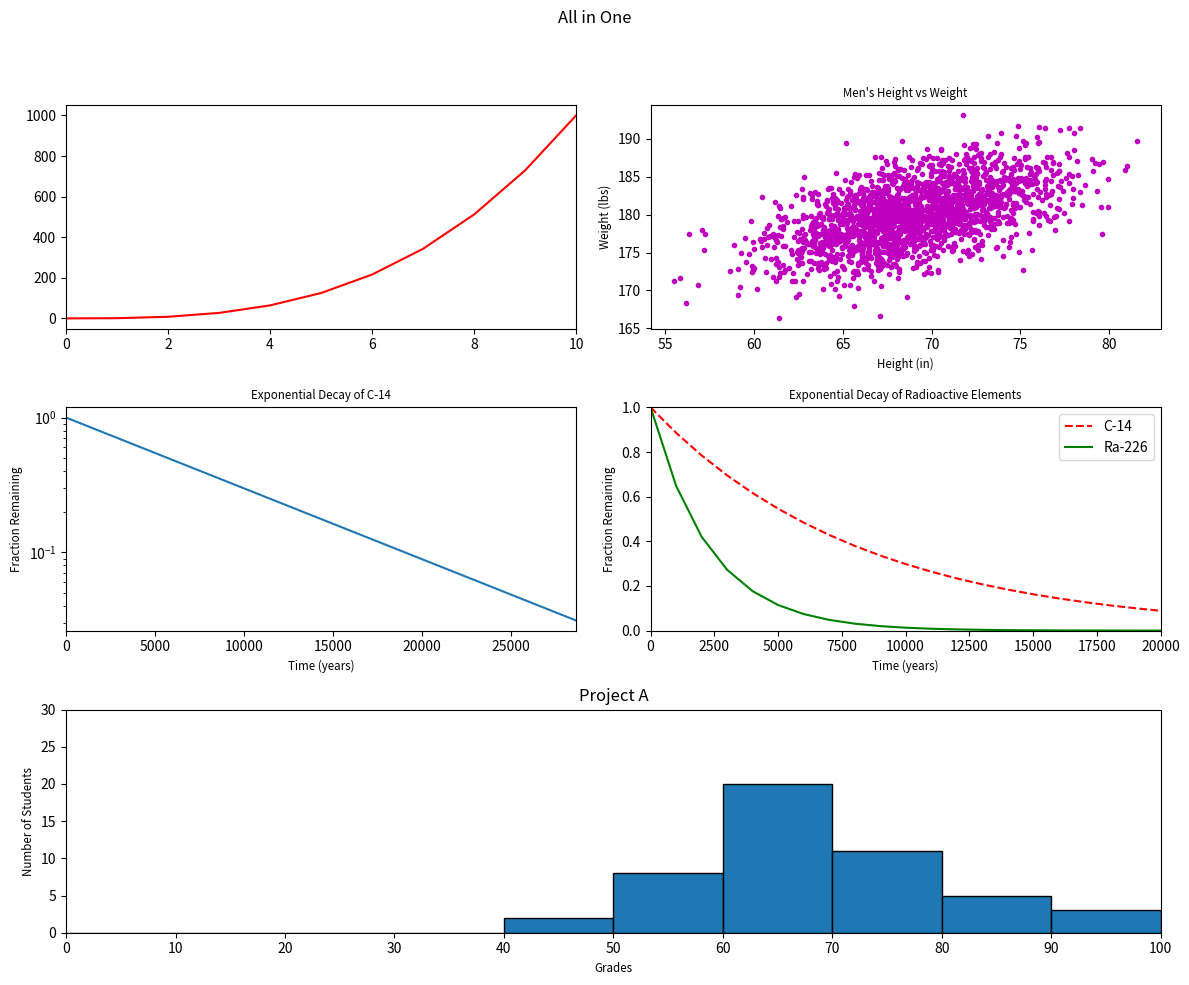

Python code for this plot:
#!/usr/bin/env python3
import numpy as np
import matplotlib.pyplot as plt

y0 = np.arange(0, 11) ** 3

mean = [69, 0]
cov = [[15, 8], [8, 15]]
np.random.seed(5)
x1, y1 = np.random.multivariate_normal(mean, cov, 2000).T
y1 += 180

x2 = np.arange(0, 28651, 5730)
r2 = np.log(0.5)
t2 = 5730
y2 = np.exp((r2 / t2) * x2)

x3 = np.arange(0, 21000, 1000)
r3 = np.log(0.5)
t31 = 5730
t32 = 1600
y31 = np.exp((r3 / t31) * x3)
y32 = np.exp((r3 / t32) * x3)

np.random.seed(5)
student_grades = np.random.normal(68, 15, 50)

# The 3x2 grid layout
fig, axs = plt.subplots(3, 2, figsize=(12, 10))
fig.suptitle("All in One")

#plot 1
axs[0, 0].plot(y0, 'r')
axs[0, 0].set_xlim(0, 10)

#plot 2
axs[0, 1].scatter(x1, y1, color='m', s=9)
axs[0, 1].set_xlabel("Height (in)", fontsize="small")
axs[0, 1].set_ylabel("Weight (lbs)", fontsize="small")
axs[0, 1].set_title("Men's Height vs Weight", fontsize="small")

#plot 3
axs[1, 0].plot(x2, y2)
axs[1, 0].set_xlabel("Time (years)", fontsize="small")
axs[1, 0].set_ylabel("Fraction Remaining", fontsize="small")
axs[1, 0].set_title("Exponential Decay of C-14", fontsize="small")
axs[1, 0].set_xlim(0, 28650)
axs[1, 0].set_yscale('log')

#plot 4
axs[1, 1].plot(x3, y31, 'r--', label='C-14')
axs[1, 1].plot(x3, y32, 'g-', label='Ra-226')
axs[1, 1].set_xlabel("Time (years)", fontsize="small")
axs[1, 1].set_ylabel("Fraction Remaining", fontsize="small")
axs[1, 1].set_title("Exponential Decay of Radioactive Elements", fontsize="small")
axs[1, 1].set_xlim(0, 20000)
axs[1, 1].set_ylim(0, 1)
axs[1, 1].legend(loc='upper right')

#overlapping subplots
fig.delaxes(axs[2, 0])
fig.delaxes(axs[2, 1])

#plot 5
ax4 = plt.subplot2grid((3, 2), (2, 0), colspan=2)
ax4.hist(student_grades, bins=range(0, 101, 10), edgecolor='black')
ax4.set_xlabel("Grades", fontsize="small")
ax4.set_ylabel("Number of Students", fontsize="small")
ax4.set_title("Project A")
ax4.set_xlim(0, 100)
ax4.set_ylim(0, 30)
ax4.set_xticks(range(0, 101, 10))

plt.tight_layout(rect=[0, 0, 1, 0.95])
plt.show()